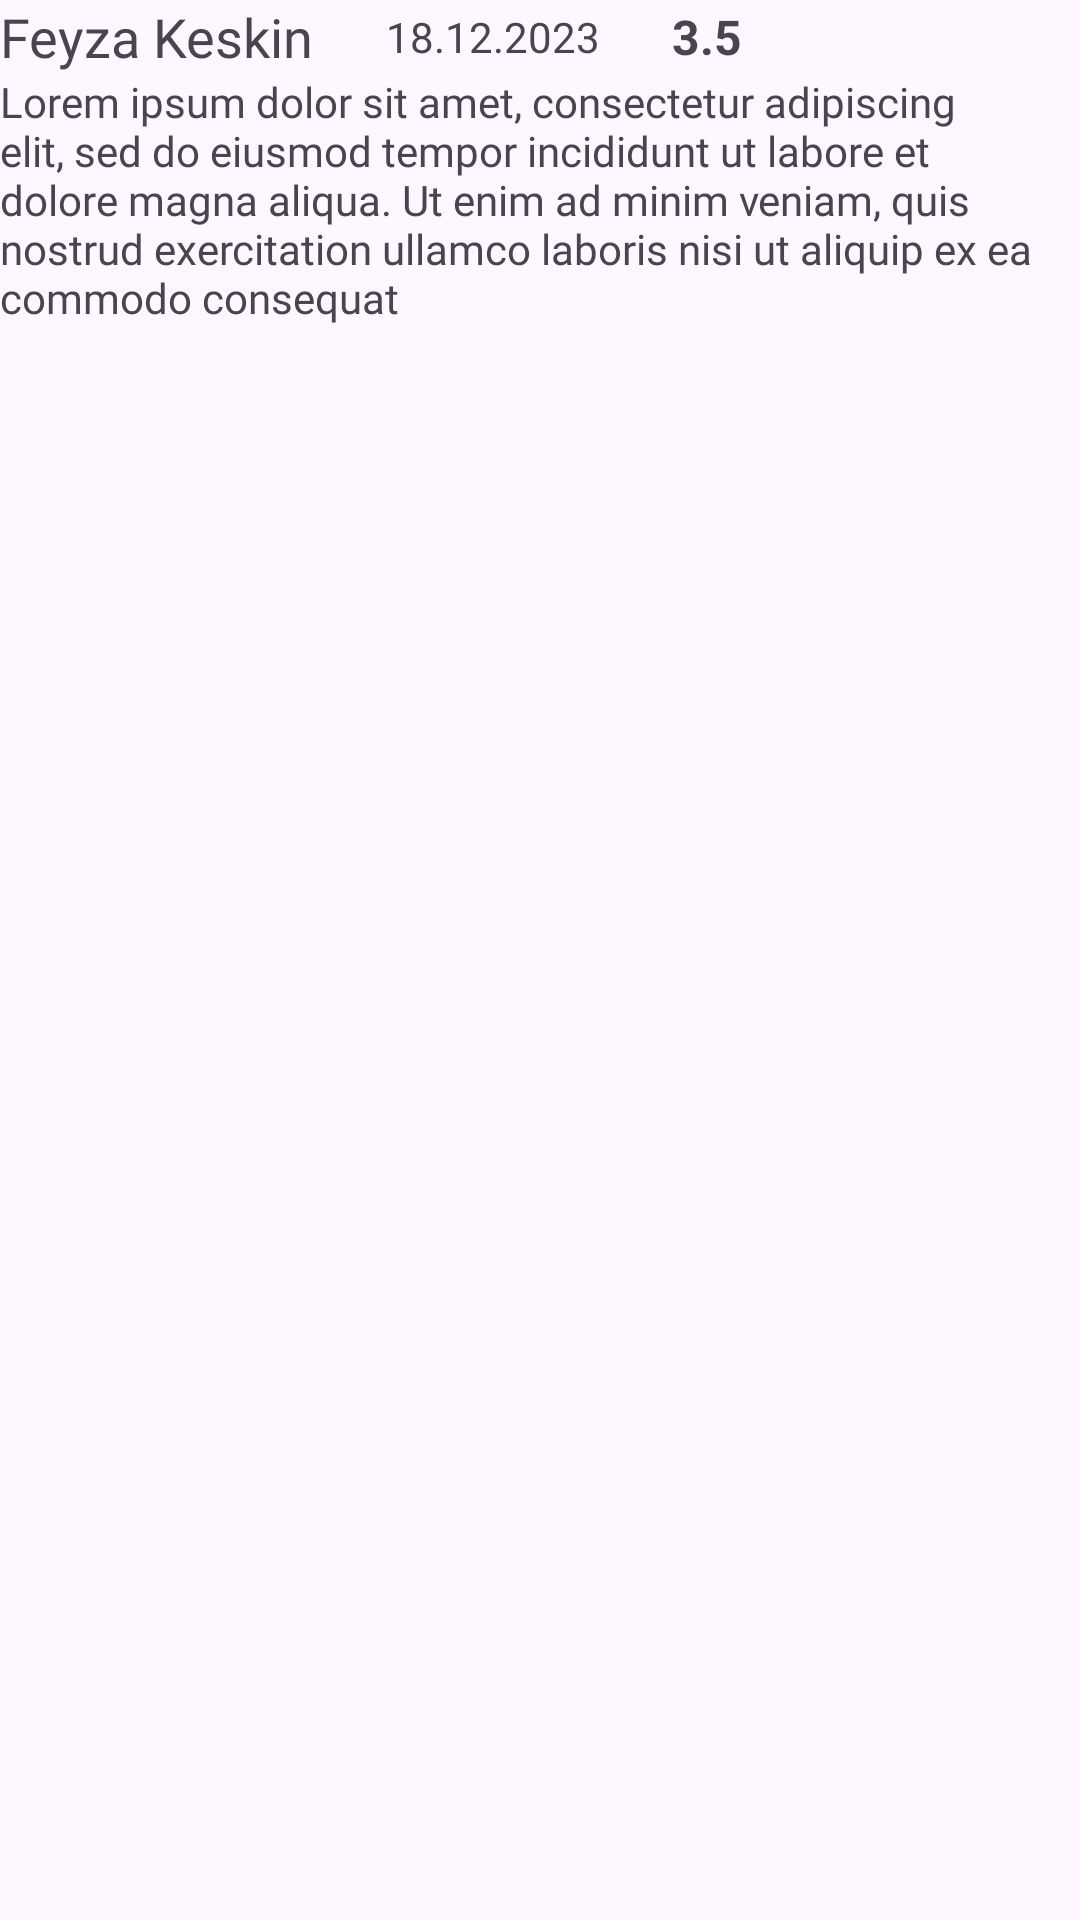

Android layout source for this screen:
<!-- AndroidManifest.xml: application theme Theme.PatiGo -->
<!-- res/layout/single_comment_layout.xml -->
<?xml version="1.0" encoding="utf-8"?>
<LinearLayout xmlns:android="http://schemas.android.com/apk/res/android"
    xmlns:app="http://schemas.android.com/apk/res-auto"
    android:orientation="vertical"

    android:layout_width="match_parent"
    android:layout_height="wrap_content">
    <LinearLayout
        android:gravity="center"
        android:orientation="horizontal"
        android:layout_width="wrap_content"
        android:layout_height="wrap_content">
        <TextView
            android:id="@+id/commentName"
            android:text="Feyza Keskin"
            android:textSize="18sp"
            android:textColor="@color/primaryColor"
            android:fontFamily="@font/montserrat_bold"
            android:layout_width="wrap_content"
            android:layout_height="wrap_content">
        </TextView>

        <View
            android:layout_width="24dp"
            android:layout_height="0dp" />

        <TextView
            android:id="@+id/commentDate"
            android:text="18.12.2023"
            android:textSize="14sp"
            android:textColor="@color/descriptionTextColor"
            android:fontFamily="@font/montserrat_semibold"
            android:layout_width="wrap_content"
            android:layout_height="wrap_content">
        </TextView>
        <View
            android:layout_width="24dp"
            android:layout_height="0dp" />
        <TextView
            android:id="@+id/commentRate"
            android:text="3.5"
            android:textSize="16sp"
            android:textColor="@color/descriptionTextColor"
            android:textStyle="bold"
            android:layout_width="wrap_content"
            android:layout_height="wrap_content"
            app:drawableLeftCompat="@drawable/round_star_rate_24">
        </TextView>
    </LinearLayout>

    <TextView
        android:id="@+id/commentContent"
        android:text="Lorem ipsum dolor sit amet, consectetur adipiscing elit, sed do eiusmod tempor incididunt ut labore et dolore magna aliqua. Ut enim ad minim veniam, quis nostrud exercitation ullamco laboris nisi ut aliquip ex ea commodo consequat"
        android:textSize="14sp"
        android:textColor="@color/titleTextColor"
        android:fontFamily="@font/montserrat_semibold"
        android:layout_width="wrap_content"
        android:layout_height="wrap_content">
    </TextView>

    <View
        android:layout_width="match_parent"
        android:layout_height="2dp"
        android:background="@color/descriptionTextColor" />

</LinearLayout>
<!-- resources referenced by this layout -->
<resources>
  <style name="Theme.PatiGo" parent="Base.Theme.PatiGo" />
  <style name="Base.Theme.PatiGo" parent="Theme.Material3.DayNight.NoActionBar">
          <item name="android:ambientShadowAlpha">0.5</item>
          <item name="android:spotShadowAlpha">0.5</item>
          <item name="android:statusBarColor">@color/primaryColor</item>
      </style>
</resources>
